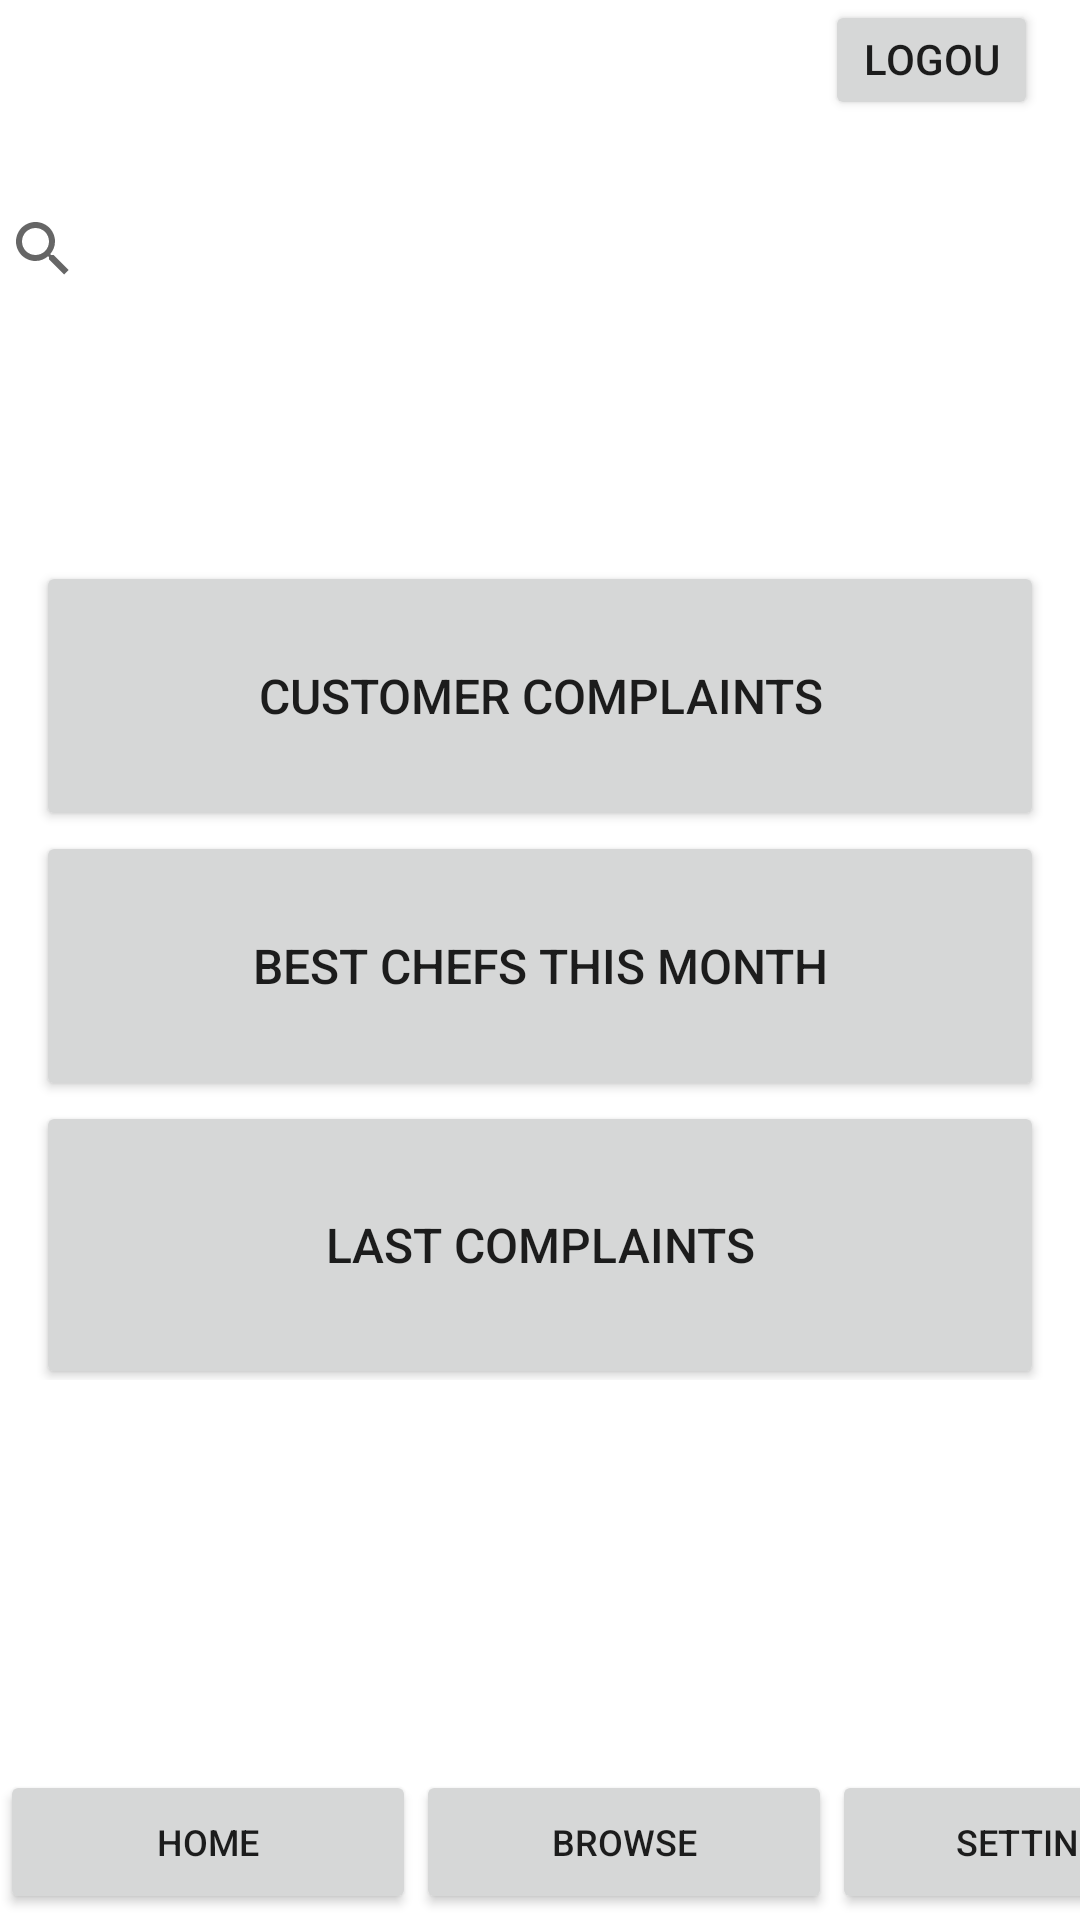

Produce the Android XML layout that renders to this screen, including the resource entries it uses.
<!-- AndroidManifest.xml: application theme Theme.Mealer24 -->
<!-- res/layout/activity_homescreen_admin.xml -->
<?xml version="1.0" encoding="utf-8"?>
<androidx.constraintlayout.widget.ConstraintLayout xmlns:android="http://schemas.android.com/apk/res/android"
    xmlns:app="http://schemas.android.com/apk/res-auto"
    xmlns:tools="http://schemas.android.com/tools"
    android:layout_width="match_parent"
    android:layout_height="match_parent">

    <LinearLayout
        android:layout_width="match_parent"
        android:layout_height="0dp"
        android:layout_marginStart="275dp"
        android:layout_marginEnd="14dp"
        android:orientation="horizontal"
        app:layout_constraintBottom_toTopOf="@+id/searchView"
        app:layout_constraintEnd_toEndOf="parent"
        app:layout_constraintHorizontal_bias="0.38"
        app:layout_constraintStart_toStartOf="parent"
        app:layout_constraintTop_toTopOf="parent">

        <Button
            android:id="@+id/logoutBtn"
            android:layout_width="0dp"
            android:layout_height="wrap_content"
            android:layout_weight="1"
            android:text="Logout" />
    </LinearLayout>

    <LinearLayout
        android:id="@+id/linearLayout"
        android:layout_width="0dp"
        android:layout_height="0dp"
        android:layout_marginStart="12dp"
        android:layout_marginEnd="12dp"
        android:layout_marginBottom="130dp"
        android:orientation="vertical"
        app:layout_constraintBottom_toTopOf="@+id/linearLayout2"
        app:layout_constraintEnd_toEndOf="parent"
        app:layout_constraintStart_toStartOf="parent"
        app:layout_constraintTop_toBottomOf="@+id/searchView">

        <Button
            android:id="@+id/Complaints"
            android:layout_width="match_parent"
            android:layout_height="90dp"
            android:text="Customer Complaints"
            android:textSize="16sp" />

        <Button
            android:id="@+id/BestChefs"
            android:layout_width="match_parent"
            android:layout_height="90dp"
            android:text="Best Chefs this month"
            android:textSize="16sp" />

        <Button
            android:id="@+id/LastComplaints"
            android:layout_width="match_parent"
            android:layout_height="96dp"
            android:text="Last complaints"
            android:textSize="16sp" />

        <Button
            android:id="@+id/SusChefs"
            android:layout_width="match_parent"
            android:layout_height="89dp"
            android:text="View suspended Chefs"
            android:textSize="16sp" />
    </LinearLayout>

    <SearchView
        android:id="@+id/searchView"
        android:layout_width="380dp"
        android:layout_height="86dp"
        android:layout_marginStart="14dp"
        android:layout_marginTop="40dp"
        android:layout_marginEnd="14dp"
        android:layout_marginBottom="61dp"
        app:layout_constraintBottom_toTopOf="@+id/linearLayout"
        app:layout_constraintEnd_toEndOf="parent"
        app:layout_constraintStart_toStartOf="parent"
        app:layout_constraintTop_toTopOf="parent" />

    <LinearLayout
        android:id="@+id/linearLayout2"
        android:layout_width="416dp"
        android:layout_height="49dp"
        android:layout_marginBottom="1dp"
        android:orientation="horizontal"
        app:layout_constraintBottom_toBottomOf="parent"
        app:layout_constraintEnd_toEndOf="parent"
        app:layout_constraintHorizontal_bias="0.0"
        app:layout_constraintStart_toStartOf="parent"
        app:layout_constraintTop_toBottomOf="@+id/linearLayout">

        <Button
            android:id="@+id/Home"
            android:layout_width="wrap_content"
            android:layout_height="wrap_content"
            android:layout_weight="1"
            android:text="Home"
            android:textSize="12sp" />

        <Button
            android:id="@+id/Browse"
            android:layout_width="wrap_content"
            android:layout_height="wrap_content"
            android:layout_weight="1"
            android:text="Browse"
            android:textSize="12sp" />

        <Button
            android:id="@+id/Settings"
            android:layout_width="wrap_content"
            android:layout_height="wrap_content"
            android:layout_weight="1"
            android:text="Settings"
            android:textSize="12sp" />
    </LinearLayout>
</androidx.constraintlayout.widget.ConstraintLayout>
<!-- resources referenced by this layout -->
<resources>
  <style name="Theme.Mealer24" parent="Theme.MaterialComponents.DayNight.DarkActionBar">
          
          <item name="colorPrimary">@color/purple_500</item>
          <item name="colorPrimaryVariant">@color/purple_700</item>
          <item name="colorOnPrimary">@color/white</item>
          
          <item name="colorSecondary">@color/teal_200</item>
          <item name="colorSecondaryVariant">@color/teal_700</item>
          <item name="colorOnSecondary">@color/black</item>
          
          <item name="android:statusBarColor">?attr/colorPrimaryVariant</item>
          
      </style>
  <color name="purple_500">#10A5F5</color>
  <color name="purple_700">#3CDFFF</color>
  <color name="white">#FFFFFFFF</color>
  <color name="teal_200">#FF03DAC5</color>
  <color name="teal_700">#FF018786</color>
  <color name="black">#FF000000</color>
</resources>
